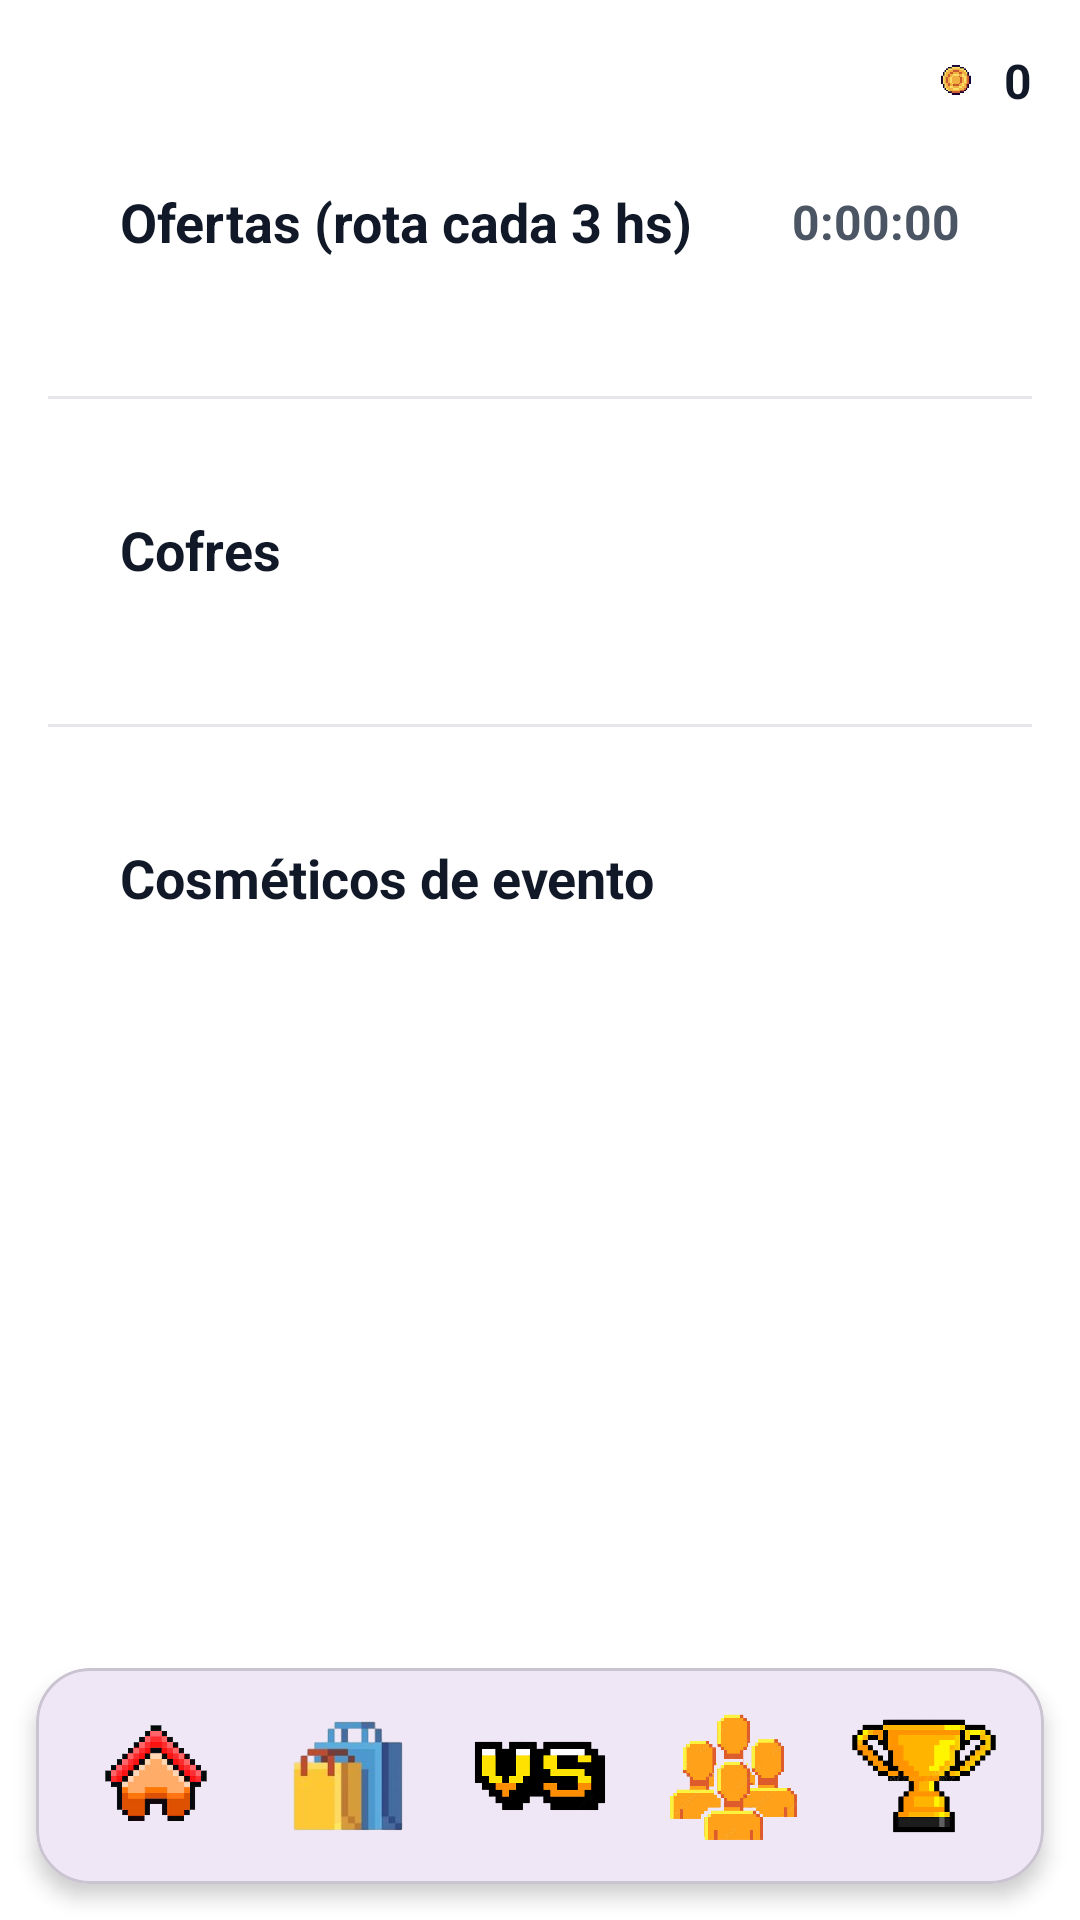

The Android layout XML behind this screen, and the referenced resources:
<!-- AndroidManifest.xml: application theme Theme.PodoVS -->
<!-- res/layout/activity_shop.xml -->
<?xml version="1.0" encoding="utf-8"?>
<androidx.coordinatorlayout.widget.CoordinatorLayout xmlns:android="http://schemas.android.com/apk/res/android"
    xmlns:app="http://schemas.android.com/apk/res-auto"
    android:layout_width="match_parent"
    android:layout_height="match_parent"
    android:background="#FFFFFF">

    <ScrollView
        android:layout_width="match_parent"
        android:layout_height="match_parent"
        android:clipToPadding="false"
        android:fillViewport="true"
        android:paddingBottom="108dp">

        <LinearLayout
            android:layout_width="match_parent"
            android:layout_height="wrap_content"
            android:orientation="vertical"
            android:padding="16dp">

            
            <LinearLayout
                android:layout_width="match_parent"
                android:layout_height="wrap_content"
                android:gravity="end|center_vertical"
                android:orientation="horizontal">

                <ImageView
                    android:layout_width="20dp"
                    android:layout_height="20dp"
                    android:src="@drawable/my_coins" />

                <TextView
                    android:id="@+id/tvCoinsShop"
                    android:layout_width="wrap_content"
                    android:layout_height="wrap_content"
                    android:layout_marginStart="6dp"
                    android:text="0"
                    android:textColor="#111827"
                    android:textSize="16sp"
                    android:textStyle="bold" />
            </LinearLayout>

            
            <FrameLayout
                android:id="@+id/sectionRotation"
                android:layout_width="match_parent"
                android:layout_height="wrap_content"
                android:padding="8dp">

                
                <LinearLayout
                    android:layout_width="match_parent"
                    android:layout_height="wrap_content"
                    android:layout_margin="4dp"
                    android:clipToPadding="false"
                    android:orientation="vertical"
                    android:padding="12dp">

                    <LinearLayout
                        android:layout_width="match_parent"
                        android:layout_height="wrap_content"
                        android:gravity="center_vertical"
                        android:orientation="horizontal">

                        <TextView
                            android:id="@+id/tvRotationTitle"
                            android:layout_width="0dp"
                            android:layout_height="wrap_content"
                            android:layout_weight="1"
                            android:text="Ofertas (rota cada 3 hs)"
                            android:textColor="#111827"
                            android:textSize="18sp"
                            android:textStyle="bold" />

                        <TextView
                            android:id="@+id/tvRotationTimer"
                            android:layout_width="wrap_content"
                            android:layout_height="wrap_content"
                            android:text="0:00:00"
                            android:textColor="#4B5563"
                            android:textSize="16sp"
                            android:textStyle="bold" />
                    </LinearLayout>

                    <LinearLayout
                        android:id="@+id/rowDailyShop"
                        android:layout_width="match_parent"
                        android:layout_height="wrap_content"
                        android:layout_marginTop="8dp"
                        android:gravity="center"
                        android:orientation="horizontal"
                        android:weightSum="3" />
                </LinearLayout>
            </FrameLayout>

            
            <View
                android:layout_width="match_parent"
                android:layout_height="1dp"
                android:layout_marginVertical="14dp"
                android:background="#E5E7EB" />

            
            <FrameLayout
                android:id="@+id/sectionChests"
                android:layout_width="match_parent"
                android:layout_height="wrap_content"
                android:padding="8dp">

                <LinearLayout
                    android:layout_width="match_parent"
                    android:layout_height="wrap_content"
                    android:layout_margin="4dp"
                    android:clipToPadding="false"
                    android:orientation="vertical"
                    android:padding="12dp">

                    <TextView
                        android:layout_width="match_parent"
                        android:layout_height="wrap_content"
                        android:layout_marginBottom="8dp"
                        android:text="Cofres"
                        android:textColor="#111827"
                        android:textSize="18sp"
                        android:textStyle="bold" />

                    <LinearLayout
                        android:id="@+id/rowChests"
                        android:layout_width="match_parent"
                        android:layout_height="wrap_content"
                        android:gravity="center"
                        android:orientation="horizontal"
                        android:weightSum="3" />
                </LinearLayout>
            </FrameLayout>

            
            <View
                android:layout_width="match_parent"
                android:layout_height="1dp"
                android:layout_marginVertical="14dp"
                android:background="#E5E7EB" />

            <FrameLayout
                android:id="@+id/sectionEvents"
                android:layout_width="match_parent"
                android:layout_height="wrap_content"
                android:padding="8dp">

                <LinearLayout
                    android:layout_width="match_parent"
                    android:layout_height="wrap_content"
                    android:layout_margin="4dp"
                    android:clipToPadding="false"
                    android:orientation="vertical"
                    android:padding="12dp">

                    <TextView
                        android:layout_width="match_parent"
                        android:layout_height="wrap_content"
                        android:layout_marginBottom="8dp"
                        android:text="Cosméticos de evento"
                        android:textColor="#111827"
                        android:textSize="18sp"
                        android:textStyle="bold" />

                    <GridLayout
                        android:id="@+id/gridEventos"
                        android:layout_width="match_parent"
                        android:layout_height="wrap_content"
                        android:alignmentMode="alignBounds"
                        android:columnCount="2"
                        android:rowOrderPreserved="false"
                        android:useDefaultMargins="true" />
                </LinearLayout>
            </FrameLayout>

        </LinearLayout>
    </ScrollView>

    
    <com.google.android.material.card.MaterialCardView
        android:id="@+id/bottomBar"
        android:layout_width="match_parent"
        android:layout_height="72dp"
        android:layout_gravity="bottom"
        android:layout_margin="12dp"
        app:cardCornerRadius="18dp"
        app:cardElevation="4dp">

        <LinearLayout
            android:layout_width="match_parent"
            android:layout_height="match_parent"
            android:gravity="center"
            android:orientation="horizontal"
            android:paddingHorizontal="8dp">

            <ImageButton
                android:id="@+id/btnHome"
                android:layout_width="0dp"
                android:layout_height="match_parent"
                android:layout_weight="1"
                android:background="@android:color/transparent"
                android:foreground="?attr/selectableItemBackgroundBorderless"
                android:scaleType="centerCrop"
                app:srcCompat="@drawable/button_main" />

            <ImageButton
                android:id="@+id/btnShop"
                android:layout_width="0dp"
                android:layout_height="match_parent"
                android:layout_weight="1"
                android:background="@android:color/transparent"
                android:foreground="?attr/selectableItemBackgroundBorderless"
                android:scaleType="centerCrop"
                app:srcCompat="@drawable/button_shop" />

            <ImageButton
                android:id="@+id/btnVs"
                android:layout_width="0dp"
                android:layout_height="match_parent"
                android:layout_weight="1"
                android:background="@android:color/transparent"
                android:foreground="?attr/selectableItemBackgroundBorderless"
                android:scaleType="centerCrop"
                app:srcCompat="@drawable/button_versus" />

            <ImageButton
                android:id="@+id/btnEvents"
                android:layout_width="0dp"
                android:layout_height="match_parent"
                android:layout_weight="1"
                android:background="@android:color/transparent"
                android:foreground="?attr/selectableItemBackgroundBorderless"
                android:scaleType="centerCrop"
                app:srcCompat="@drawable/button_events" />

            <ImageButton
                android:id="@+id/btnLeaderboards"
                android:layout_width="0dp"
                android:layout_height="match_parent"
                android:layout_weight="1"
                android:background="@android:color/transparent"
                android:foreground="?attr/selectableItemBackgroundBorderless"
                android:scaleType="centerCrop"
                app:srcCompat="@drawable/button_leaderboards" />
        </LinearLayout>
    </com.google.android.material.card.MaterialCardView>

</androidx.coordinatorlayout.widget.CoordinatorLayout>
<!-- resources referenced by this layout -->
<resources>
  <!-- drawable button_events: png bitmap (drawable, 162853 bytes) -->
  <!-- drawable button_leaderboards: png bitmap (drawable, 66175 bytes) -->
  <!-- drawable button_main: png bitmap (drawable, 28421 bytes) -->
  <!-- drawable button_shop: png bitmap (drawable, 25888 bytes) -->
  <!-- drawable button_versus: png bitmap (drawable, 21256 bytes) -->
  <!-- drawable my_coins: png bitmap (drawable, 48369 bytes) -->
  <style name="Theme.PodoVS" parent="Base.Theme.PodoVS" />
  <style name="Base.Theme.PodoVS" parent="Theme.Material3.DayNight.NoActionBar">
          
          
      </style>
</resources>
